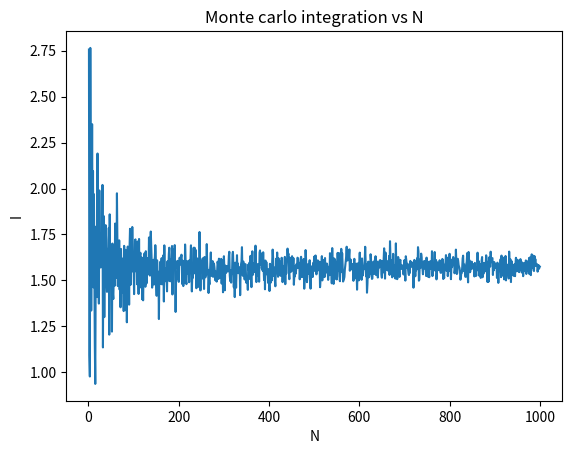

This figure's Python source:
import numpy as np
import matplotlib.pyplot as plt
def montyn(f,a,b,N):
    rng = np.random.default_rng() # I initialize the random numpy generator, the samples are uniformly distributed
    #which is what i want since I dont want to favorize any points
    I=0
    for i in range(N):
            p=rng.uniform(a,b) #i prefer this since it generates a random number between a and b
            I+=f(p)
    V=abs(b-a)
    return(V/N *I)
f=lambda x: np.sin(x)**2
print(montyn(f,0,np.pi,1000))
#it hits it spot on
I=[]
n=np.linspace(1,1000,1000)
for i in range(1000):
    I.append(montyn(f,0,np.pi,i+1))
plt.plot(n,I)
plt.xlabel("N"); plt.ylabel("I")
plt.title("Monte carlo integration vs N")
plt.show()
